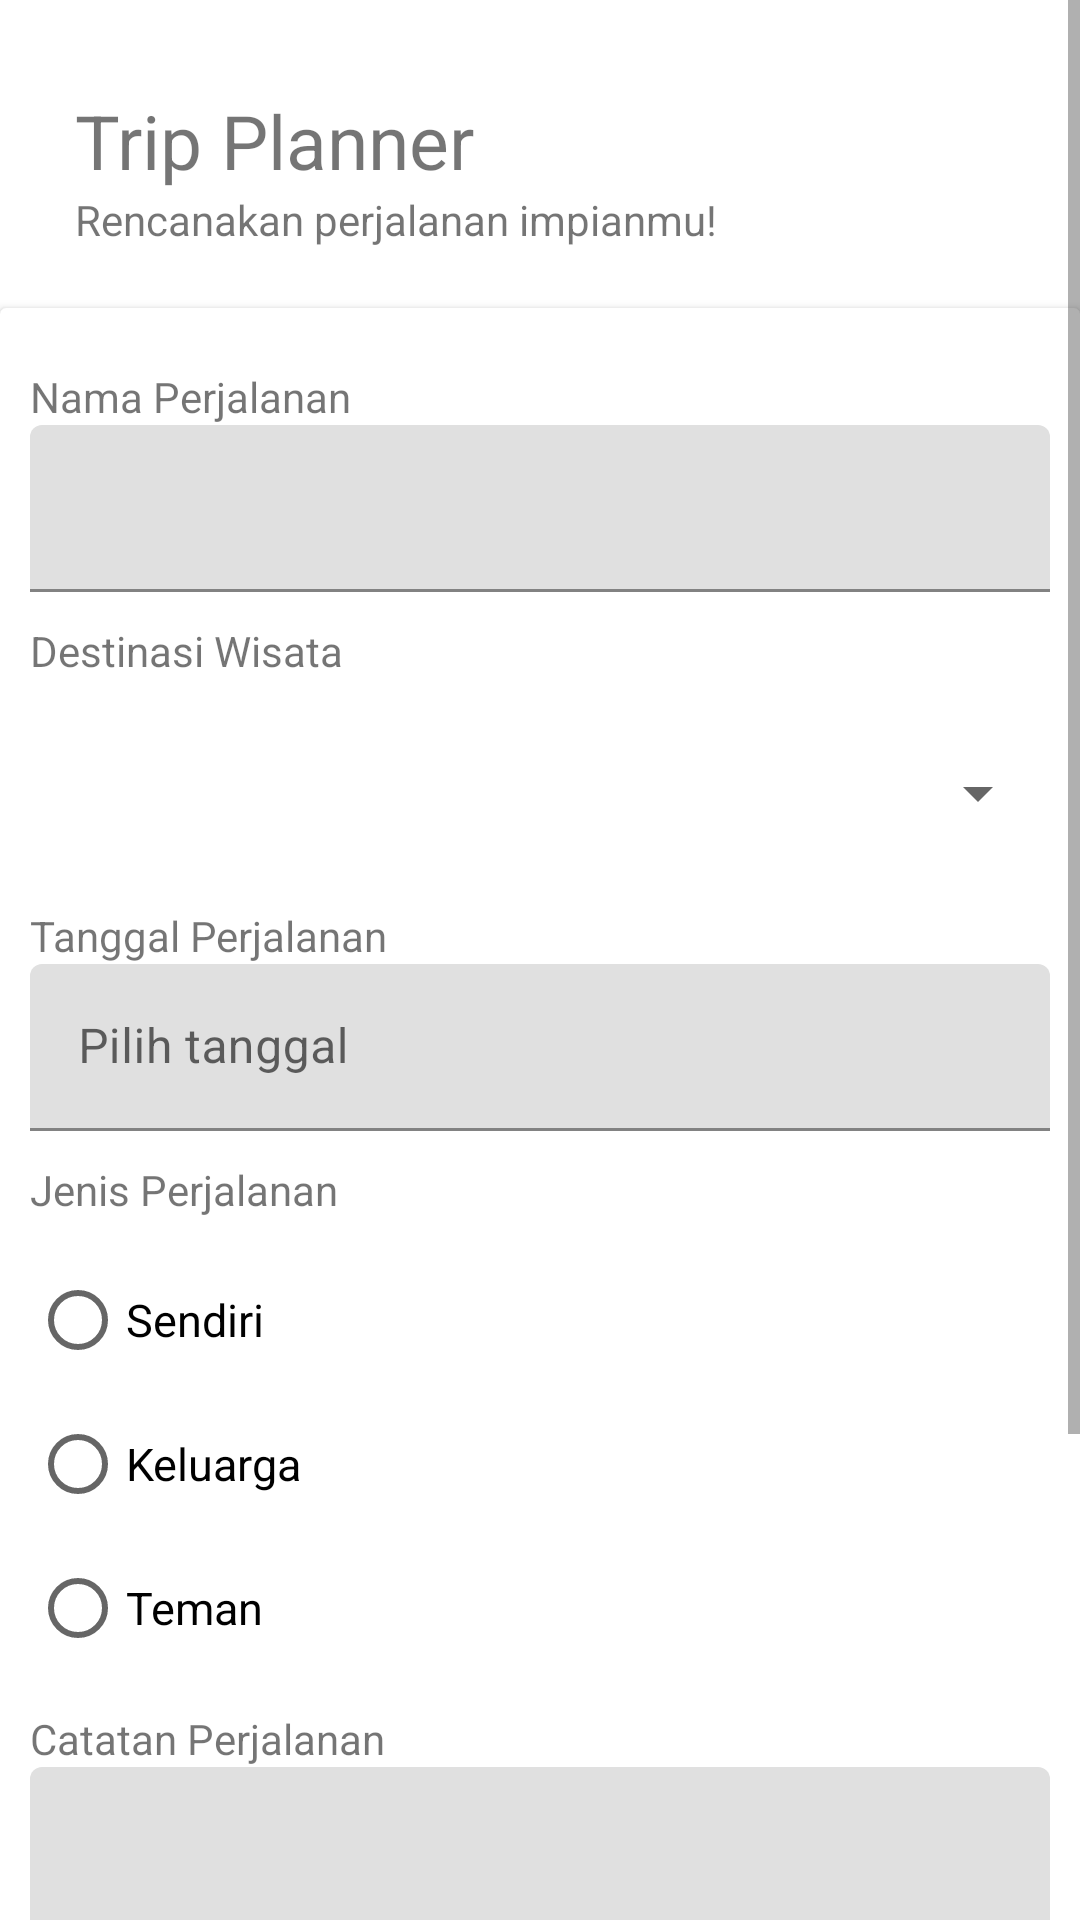

Layout XML and referenced resources for this Android screen:
<!-- AndroidManifest.xml: application theme AppTheme -->
<!-- res/layout/fragment_planner.xml -->
<?xml version="1.0" encoding="utf-8"?>
<FrameLayout xmlns:android="http://schemas.android.com/apk/res/android"
    xmlns:app="http://schemas.android.com/apk/res-auto"
    xmlns:tools="http://schemas.android.com/tools"
    android:layout_width="match_parent"
    android:layout_height="match_parent"
    tools:context=".PlannerFragment">

    <ScrollView
        android:layout_width="match_parent"
        android:layout_height="match_parent">

        <LinearLayout
            android:layout_width="match_parent"
            android:layout_height="wrap_content"
            android:orientation="vertical" >

            <TextView
                android:id="@+id/textView2"
                android:layout_width="wrap_content"
                android:layout_height="wrap_content"
                android:layout_marginLeft="25dp"
                android:layout_marginTop="30dp"
                android:text="Trip Planner"
                android:textSize="25sp" />

            <TextView
                android:id="@+id/textView3"
                android:layout_width="wrap_content"
                android:layout_height="wrap_content"
                android:layout_marginLeft="25dp"
                android:text="Rencanakan perjalanan impianmu!" />

            <androidx.cardview.widget.CardView
                android:layout_width="match_parent"
                android:layout_height="wrap_content"
                android:layout_marginTop="20dp">

                <LinearLayout
                    android:layout_width="match_parent"
                    android:layout_height="wrap_content"
                    android:orientation="vertical"
                    android:padding="10dp">

                    <TextView
                        android:id="@+id/textView8"
                        android:layout_width="match_parent"
                        android:layout_height="wrap_content"
                        android:layout_marginTop="10dp"
                        android:text="Nama Perjalanan" />

                    <com.google.android.material.textfield.TextInputLayout
                        android:layout_width="match_parent"
                        android:layout_height="match_parent">

                        <com.google.android.material.textfield.TextInputEditText
                            android:id="@+id/txtNamaPerjalanan"
                            android:layout_width="match_parent"
                            android:layout_height="wrap_content" />
                    </com.google.android.material.textfield.TextInputLayout>

                    <TextView
                        android:id="@+id/textView9"
                        android:layout_width="match_parent"
                        android:layout_height="wrap_content"
                        android:layout_marginTop="10dp"
                        android:text="Destinasi Wisata" />

                    <Spinner
                        android:id="@+id/spinnerDestinasi"
                        android:layout_width="match_parent"
                        android:layout_height="56dp"
                        android:layout_marginTop="10dp" />

                    <TextView
                        android:id="@+id/textView10"
                        android:layout_width="match_parent"
                        android:layout_height="wrap_content"
                        android:layout_marginTop="10dp"
                        android:text="Tanggal Perjalanan" />

                    <com.google.android.material.textfield.TextInputLayout
                        android:layout_width="match_parent"
                        android:layout_height="match_parent"
                        app:endIconDrawable="@drawable/baseline_calendar_month_24"
                        app:endIconMode="custom">

                        <com.google.android.material.textfield.TextInputEditText
                            android:id="@+id/txtTanggal"
                            android:layout_width="match_parent"
                            android:layout_height="wrap_content"
                            android:hint="Pilih tanggal" />
                    </com.google.android.material.textfield.TextInputLayout>

                    <TextView
                        android:id="@+id/textView11"
                        android:layout_width="match_parent"
                        android:layout_height="wrap_content"
                        android:layout_marginTop="10dp"
                        android:text="Jenis Perjalanan" />

                    <RadioGroup
                        android:id="@+id/rdgJenis"
                        android:layout_width="match_parent"
                        android:layout_height="match_parent"
                        android:layout_marginTop="10dp">

                        <RadioButton
                            android:id="@+id/rdbSendiri"
                            android:layout_width="match_parent"
                            android:layout_height="wrap_content"
                            android:minHeight="48dp"
                            android:text="Sendiri"
                            android:textSize="15sp" />

                        <RadioButton
                            android:id="@+id/rdbKeluarga"
                            android:layout_width="match_parent"
                            android:layout_height="wrap_content"
                            android:minHeight="48dp"
                            android:text="Keluarga"
                            android:textSize="15sp" />

                        <RadioButton
                            android:id="@+id/rdbTeman"
                            android:layout_width="match_parent"
                            android:layout_height="wrap_content"
                            android:minHeight="48dp"
                            android:text="Teman"
                            android:textSize="15sp" />

                    </RadioGroup>

                    <TextView
                        android:id="@+id/textView12"
                        android:layout_width="match_parent"
                        android:layout_height="wrap_content"
                        android:layout_marginTop="10dp"
                        android:text="Catatan Perjalanan" />

                    <com.google.android.material.textfield.TextInputLayout
                        android:layout_width="match_parent"
                        android:layout_height="match_parent">

                        <com.google.android.material.textfield.TextInputEditText
                            android:id="@+id/txtCatatan"
                            android:layout_width="match_parent"
                            android:layout_height="wrap_content" />
                    </com.google.android.material.textfield.TextInputLayout>

                    <Button
                        android:id="@+id/btnSimpanRencana"
                        android:layout_width="match_parent"
                        android:layout_height="wrap_content"
                        android:layout_marginTop="10dp"
                        android:text="Simpan Rencana" />

                </LinearLayout>

            </androidx.cardview.widget.CardView>

            <TextView
                android:id="@+id/textView14"
                android:layout_width="wrap_content"
                android:layout_height="wrap_content"
                android:layout_marginTop="20dp"
                android:text="Rencana Perjalanan Saya" />

            <androidx.recyclerview.widget.RecyclerView
                android:layout_width="match_parent"
                android:layout_height="wrap_content"
                android:layout_marginTop="5dp"
                android:layout_marginBottom="100dp" />
        </LinearLayout>
    </ScrollView>

</FrameLayout>
<!-- resources referenced by this layout -->
<resources>

</resources>
